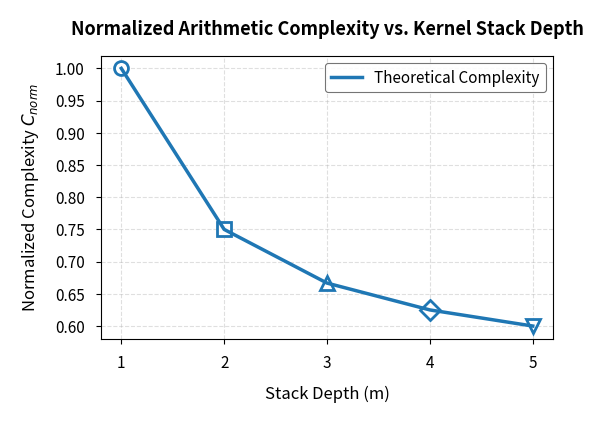

Write the Python code that produced this figure.
import numpy as np
import matplotlib.pyplot as plt
import matplotlib as mpl

# Set up plot style with larger dimensions and better spacing
plt.style.use('seaborn-v0_8-paper')
mpl.rcParams.update({
    'figure.figsize': (6, 4.5),     # Increased figure size (50% larger)
    'font.size': 12,                # Slightly larger base font size
    'axes.labelsize': 12,           # Axis labels
    'axes.titlesize': 13,           # Title size
    'xtick.labelsize': 11,          # X-tick labels
    'ytick.labelsize': 11,          # Y-tick labels
    'legend.fontsize': 11,          # Legend font size
    'lines.linewidth': 2,           # Slightly thicker lines
    'lines.markersize': 9,          # Larger markers
    'grid.alpha': 0.3,              # Grid transparency
    'savefig.dpi': 300,             # High resolution
    'savefig.bbox': 'tight',        
    'savefig.pad_inches': 0.2,      # Increased padding
    'figure.autolayout': True,
    'figure.subplot.left': 0.15,    # More left margin
    'figure.subplot.right': 0.92,   # More right margin
    'figure.subplot.bottom': 0.15,  # More bottom margin
    'figure.subplot.top': 0.90      # More top margin
})

# Data points
stack_depth = np.array([1, 2, 3, 4, 5])

# Normalized complexity values
C_norm = (0.5 + 0.5/stack_depth) / 2.25
C_norm = C_norm / C_norm[0]  # Normalize to m=1

# Create figure and axis with more control
fig, ax = plt.subplots(figsize=(6, 4.5))

# Plot the data with different markers and more spacing
markers = ['o', 's', '^', 'D', 'v']
for i, (x, y, marker) in enumerate(zip(stack_depth, C_norm, markers)):
    ax.plot(x, y, marker=marker, color='#1f77b4', 
            markersize=10,           # Larger markers
            markerfacecolor='white', 
            markeredgewidth=2,      # Thicker marker edges
            markeredgecolor='#1f77b4')

# Connect points with a line
ax.plot(stack_depth, C_norm, color='#1f77b4', 
        linestyle='-', linewidth=2.5,
        label='Theoretical Complexity')

# Set axis labels and title with more padding
ax.set_xlabel('Stack Depth (m)', labelpad=10)
ax.set_ylabel('Normalized Complexity $C_{norm}$', labelpad=10)
ax.set_title('Normalized Arithmetic Complexity vs. Kernel Stack Depth', 
             pad=15, fontweight='bold')

# Set x-ticks with more padding
ax.set_xticks(stack_depth)
ax.set_xticklabels([f'{x}' for x in stack_depth])
ax.tick_params(axis='both', which='major', pad=8)  # More padding for ticks

# Add grid with better visibility
ax.grid(True, linestyle='--', alpha=0.4, linewidth=0.8)

# Add legend with more padding and better visibility
legend = ax.legend(loc='upper right', frameon=True, 
                  fancybox=True, framealpha=0.9,
                  edgecolor='#666666', facecolor='white')
legend.get_frame().set_linewidth(0.8)

# Adjust layout with more padding
plt.tight_layout(pad=2.0)

# Save the figure with higher quality
plt.savefig('arith_reduction_large.png', 
            dpi=300, 
            bbox_inches='tight',
            pad_inches=0.25,  # More padding around the plot
            facecolor='white',
            edgecolor='none')

# Show the plot
plt.show()
